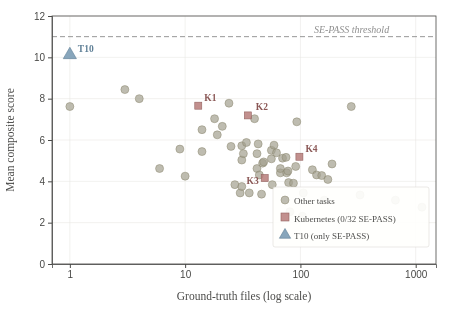
D3 v7 page, settled after 360 driven frames (6 s of simulated time); the page loaded 1 data file(s).


    const W = 460, H = 310;
    const margin = { top: 16, right: 24, bottom: 46, left: 52 };
    const pw = W - margin.left - margin.right;
    const ph = H - margin.top - margin.bottom;

    // Morandi palette
    const COLORS = {
      other: "#A3A08E",   // warm sage gray
      kube:  "#B87D7B",   // dusty rose
      t10:   "#7B9CB5",   // muted steel blue
      threshold: "#8C8C8C",
      grid: "#E5E3DE",
      axis: "#4A4A48",
      frame: "#4A4A48",
      legendBg: "rgba(255,255,253,0.92)"
    };

    const svg = d3.select("#chart").append("svg")
      .attr("width", W).attr("height", H)
      .attr("data-figure", "capability-cliff");

    const g = svg.append("g")
      .attr("transform", `translate(${margin.left},${margin.top})`);

    d3.json("capability_cliff_data.json").then(data => {
      // Scales
      const x = d3.scaleLog().domain([0.7, 1500]).range([0, pw]);
      const y = d3.scaleLinear().domain([0, 12]).range([ph, 0]);

      // Grid lines
      const xTicks = [1, 10, 100, 1000];
      const yTicks = [0, 2, 4, 6, 8, 10, 12];

      g.selectAll(".grid-x").data(xTicks).enter().append("line")
        .attr("data-grid", "x")
        .attr("x1", d => x(d)).attr("x2", d => x(d))
        .attr("y1", 0).attr("y2", ph)
        .attr("stroke", COLORS.grid).attr("stroke-width", 0.5);

      g.selectAll(".grid-y").data(yTicks).enter().append("line")
        .attr("data-grid", "y")
        .attr("x1", 0).attr("x2", pw)
        .attr("y1", d => y(d)).attr("y2", d => y(d))
        .attr("stroke", COLORS.grid).attr("stroke-width", 0.5);

      // Frame
      g.append("rect")
        .attr("data-layer", "frame")
        .attr("width", pw).attr("height", ph)
        .attr("fill", "none")
        .attr("stroke", COLORS.frame).attr("stroke-width", 0.8);

      // SE-PASS threshold line
      g.append("line")
        .attr("data-layer", "threshold")
        .attr("x1", 0).attr("x2", pw)
        .attr("y1", y(11)).attr("y2", y(11))
        .attr("stroke", COLORS.threshold)
        .attr("stroke-width", 0.9)
        .attr("stroke-dasharray", "5,3");

      g.append("text")
        .attr("data-label", "threshold")
        .attr("x", pw * 0.78).attr("y", y(11) - 4)
        .attr("text-anchor", "middle")
        .attr("font-size", "10px").attr("fill", COLORS.threshold)
        .attr("font-style", "italic")
        .text("SE-PASS threshold");

      // Points: other tasks
      const others = data.filter(d => d.cat === "other");
      g.selectAll(".pt-other").data(others).enter().append("circle")
        .attr("data-series", "other")
        .attr("data-point-id", d => d.task)
        .attr("cx", d => x(d.files)).attr("cy", d => y(d.score))
        .attr("r", 4)
        .attr("fill", COLORS.other)
        .attr("fill-opacity", 0.7)
        .attr("stroke", "#8A876F")
        .attr("stroke-width", 0.5);

      // Points: kubernetes
      const kubes = data.filter(d => d.cat === "kube");
      const sqSize = 7;
      g.selectAll(".pt-kube").data(kubes).enter().append("rect")
        .attr("data-series", "kube")
        .attr("data-point-id", d => d.task)
        .attr("x", d => x(d.files) - sqSize/2)
        .attr("y", d => y(d.score) - sqSize/2)
        .attr("width", sqSize).attr("height", sqSize)
        .attr("fill", COLORS.kube)
        .attr("fill-opacity", 0.85)
        .attr("stroke", "#946260")
        .attr("stroke-width", 0.6);

      // Points: T10
      const t10 = data.filter(d => d.cat === "t10");
      const triSize = 75;
      const triangle = d3.symbol().type(d3.symbolTriangle).size(triSize);
      g.selectAll(".pt-t10").data(t10).enter().append("path")
        .attr("data-series", "t10")
        .attr("data-point-id", "T10")
        .attr("d", triangle)
        .attr("transform", d => `translate(${x(d.files)},${y(d.score)})`)
        .attr("fill", COLORS.t10)
        .attr("fill-opacity", 0.9)
        .attr("stroke", "#5E7F96")
        .attr("stroke-width", 0.6);

      // Annotations
      const annotations = [
        { task: "T10", dx: 8, dy: -3, anchor: "start" },
        { task: "K1", dx: 6, dy: -5, anchor: "start" },
        { task: "K2", dx: 8, dy: -5, anchor: "start" },
        { task: "K3", dx: -6, dy: 6, anchor: "end" },
        { task: "K4", dx: 6, dy: -5, anchor: "start" }
      ];
      annotations.forEach(a => {
        const d = data.find(dd => dd.task === a.task);
        if (!d) return;
        g.append("text")
          .attr("data-label", a.task)
          .attr("x", x(d.files) + a.dx)
          .attr("y", y(d.score) + a.dy)
          .attr("text-anchor", a.anchor)
          .attr("font-size", "9.5px")
          .attr("fill", d.cat === "kube" ? "#8A5755" : d.cat === "t10" ? "#5E7F96" : COLORS.axis)
          .attr("font-weight", 600)
          .text(a.task);
      });

      // X axis
      const xAxis = d3.axisBottom(x)
        .tickValues([1, 10, 100, 1000])
        .tickFormat(d3.format("d"))
        .tickSize(4);
      g.append("g")
        .attr("data-layer", "x-axis")
        .attr("transform", `translate(0,${ph})`)
        .call(xAxis)
        .call(g => g.select(".domain").attr("stroke", COLORS.frame).attr("stroke-width", 0.8))
        .call(g => g.selectAll(".tick line").attr("stroke", COLORS.axis))
        .call(g => g.selectAll(".tick text").attr("fill", COLORS.axis).attr("font-size", "10px"));

      g.append("text")
        .attr("data-label", "x-title")
        .attr("x", pw / 2).attr("y", ph + 36)
        .attr("text-anchor", "middle")
        .attr("font-size", "11.5px").attr("fill", COLORS.axis)
        .text("Ground-truth files (log scale)");

      // Y axis
      const yAxis = d3.axisLeft(y)
        .tickValues([0, 2, 4, 6, 8, 10, 12])
        .tickSize(4);
      g.append("g")
        .attr("data-layer", "y-axis")
        .call(yAxis)
        .call(g => g.select(".domain").attr("stroke", COLORS.frame).attr("stroke-width", 0.8))
        .call(g => g.selectAll(".tick line").attr("stroke", COLORS.axis))
        .call(g => g.selectAll(".tick text").attr("fill", COLORS.axis).attr("font-size", "10px"));

      g.append("text")
        .attr("data-label", "y-title")
        .attr("transform", "rotate(-90)")
        .attr("x", -ph / 2).attr("y", -38)
        .attr("text-anchor", "middle")
        .attr("font-size", "11.5px").attr("fill", COLORS.axis)
        .text("Mean composite score");

      // Legend (lower-right, sparse data region)
      const legendX = pw - 158, legendY = ph - 72;
      const lg = g.append("g").attr("data-layer", "legend")
        .attr("transform", `translate(${legendX},${legendY})`);

      lg.append("rect")
        .attr("x", -5).attr("y", -5)
        .attr("width", 156).attr("height", 60)
        .attr("rx", 2)
        .attr("fill", COLORS.legendBg)
        .attr("stroke", "#D5D3CC").attr("stroke-width", 0.5);

      // Legend: other
      lg.append("circle")
        .attr("cx", 7).attr("cy", 8).attr("r", 4)
        .attr("fill", COLORS.other).attr("fill-opacity", 0.7)
        .attr("stroke", "#8A876F").attr("stroke-width", 0.5);
      lg.append("text").attr("x", 16).attr("y", 12)
        .attr("font-size", "9px").attr("fill", COLORS.axis)
        .attr("data-legend-item", "other")
        .text("Other tasks");

      // Legend: kube
      lg.append("rect")
        .attr("x", 3).attr("y", 21).attr("width", 8).attr("height", 8)
        .attr("fill", COLORS.kube).attr("fill-opacity", 0.85)
        .attr("stroke", "#946260").attr("stroke-width", 0.6);
      lg.append("text").attr("x", 16).attr("y", 30)
        .attr("font-size", "9px").attr("fill", COLORS.axis)
        .attr("data-legend-item", "kube")
        .text("Kubernetes (0/32 SE-PASS)");

      // Legend: t10
      lg.append("path")
        .attr("d", d3.symbol().type(d3.symbolTriangle).size(55)())
        .attr("transform", "translate(7,43)")
        .attr("fill", COLORS.t10).attr("fill-opacity", 0.9)
        .attr("stroke", "#5E7F96").attr("stroke-width", 0.6);
      lg.append("text").attr("x", 16).attr("y", 47)
        .attr("font-size", "9px").attr("fill", COLORS.axis)
        .attr("data-legend-item", "t10")
        .text("T10 (only SE-PASS)");

    }).catch(err => {
      document.body.innerHTML = `<pre style="color:red">Error: ${err}\nServe with: python -m http.server 8080</pre>`;
    });
  

### data: capability_cliff_data.json
[
 {
  "task": "C1",
  "files": 1,
  "score": 7.62,
  "cat": "other"
 },
 {
  "task": "M1",
  "files": 3,
  "score": 8.44,
  "cat": "other"
 },
 {
  "task": "C2",
  "files": 4,
  "score": 8.0,
  "cat": "other"
 },
 {
  "task": "M2",
  "files": 6,
  "score": 4.62,
  "cat": "other"
 },
 {
  "task": "C3",
  "files": 9,
  "score": 5.56,
  "cat": "other"
 },
 {
  "task": "T10",
  "files": 1,
  "score": 10.12,
  "cat": "t10"
 },
 {
  "task": "T02",
  "files": 10,
  "score": 4.25,
  "cat": "other"
 },
 {
  "task": "K1",
  "files": 13,
  "score": 7.66,
  "cat": "kube"
 },
 "... 54 more items"
]